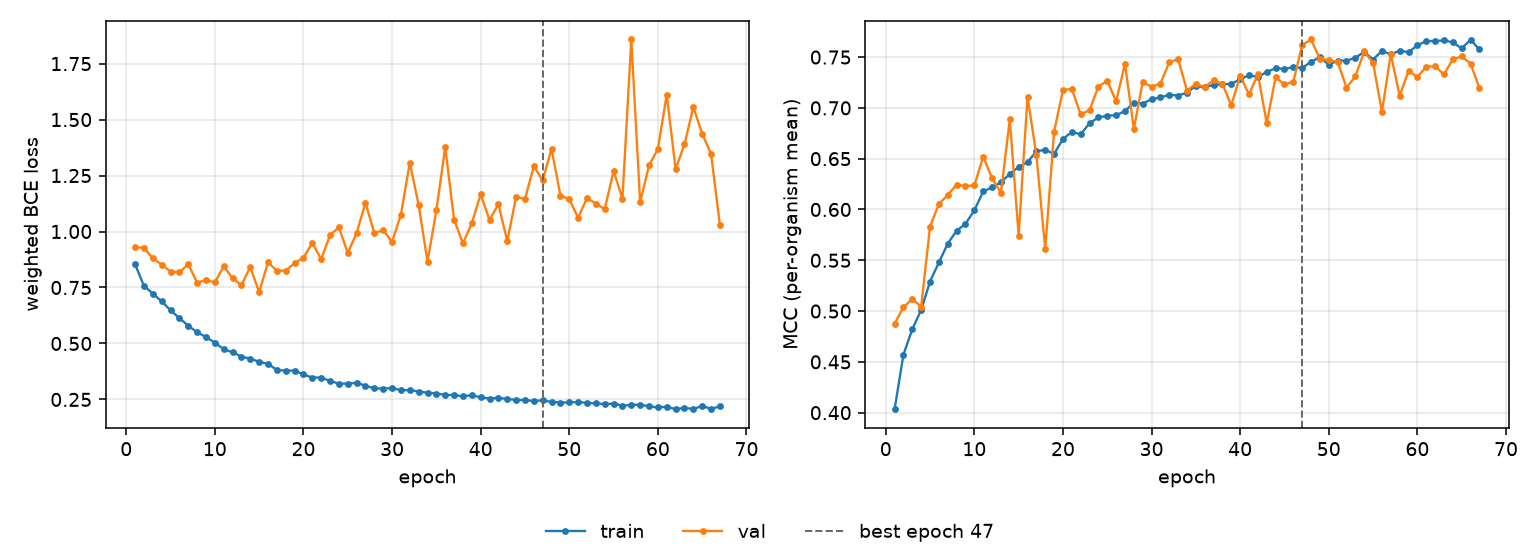

Source data for this figure (header and first rows):
epoch, tr_loss, vl_loss, tr_mcc, vl_mcc, is_best
1, 0.8535, 0.9303, 0.4034, 0.4876, False
2, 0.7569, 0.9272, 0.4572, 0.5039, False
3, 0.7228, 0.8801, 0.4822, 0.5118, False
4, 0.6878, 0.8525, 0.5012, 0.5044, False
5, 0.6478, 0.8212, 0.529, 0.5831, False
6, 0.6135, 0.818, 0.5479, 0.6055, False
7, 0.5788, 0.8539, 0.5664, 0.6143, False
8, 0.5506, 0.7718, 0.5791, 0.6244, False
9, 0.5284, 0.783, 0.5859, 0.6231, False
10, 0.5039, 0.7726, 0.5992, 0.6236, False
11, 0.4745, 0.8443, 0.6177, 0.6519, False
12, 0.4607, 0.7918, 0.6218, 0.6308, False
13, 0.4414, 0.7605, 0.6267, 0.6162, False
14, 0.4318, 0.8414, 0.6351, 0.6886, False
15, 0.4185, 0.729, 0.6418, 0.5743, False
16, 0.4085, 0.8623, 0.6465, 0.7109, False
17, 0.382, 0.8247, 0.6573, 0.6539, False
18, 0.3782, 0.8258, 0.6587, 0.5612, False
19, 0.3788, 0.8585, 0.6547, 0.6765, False
20, 0.3618, 0.8834, 0.6694, 0.7175, False
21, 0.3475, 0.9492, 0.6763, 0.7188, False
22, 0.3478, 0.8769, 0.6739, 0.6937, False
23, 0.3322, 0.9836, 0.685, 0.6976, False
24, 0.3208, 1.019, 0.6906, 0.7209, False
25, 0.3204, 0.904, 0.6923, 0.7266, False
26, 0.3242, 0.9932, 0.6928, 0.7063, False
27, 0.3112, 1.128, 0.6968, 0.7434, False
28, 0.2989, 0.9927, 0.7052, 0.6793, False
29, 0.2986, 1.006, 0.7043, 0.7252, False
30, 0.3007, 0.9543, 0.7085, 0.7209, False
31, 0.2913, 1.075, 0.7103, 0.7238, False
32, 0.2918, 1.307, 0.7129, 0.745, False
33, 0.2852, 1.119, 0.7121, 0.7478, False
34, 0.2802, 0.8653, 0.7151, 0.7171, False
35, 0.2765, 1.094, 0.7217, 0.7237, False
36, 0.2707, 1.377, 0.7202, 0.7204, False
37, 0.2693, 1.053, 0.7225, 0.7273, False
38, 0.2642, 0.9471, 0.7232, 0.7234, False
39, 0.2687, 1.037, 0.7236, 0.7027, False
40, 0.259, 1.166, 0.7282, 0.7315, False
41, 0.2541, 1.051, 0.7322, 0.7132, False
42, 0.257, 1.122, 0.7304, 0.7333, False
43, 0.252, 0.9577, 0.7354, 0.6849, False
44, 0.2478, 1.154, 0.739, 0.7301, False
45, 0.2469, 1.145, 0.7384, 0.7231, False
46, 0.2435, 1.291, 0.7401, 0.7258, False
47, 0.2458, 1.228, 0.7393, 0.7619, True
48, 0.2388, 1.369, 0.7454, 0.7673, False
49, 0.2362, 1.161, 0.7499, 0.7483, False
50, 0.2365, 1.145, 0.7425, 0.7469, False
51, 0.239, 1.061, 0.7466, 0.7454, False
52, 0.2341, 1.15, 0.7465, 0.72, False
53, 0.2318, 1.125, 0.7491, 0.7309, False
54, 0.2298, 1.1, 0.7554, 0.7555, False
55, 0.2309, 1.27, 0.7475, 0.7444, False
56, 0.2225, 1.147, 0.7563, 0.6959, False
57, 0.2253, 1.858, 0.7526, 0.7531, False
58, 0.2266, 1.13, 0.7563, 0.7118, False
59, 0.2195, 1.295, 0.7547, 0.7366, False
60, 0.2141, 1.368, 0.7615, 0.7304, False
... 7 more rows
